Dataset: dataset (GitHub, AlyonaChep/bird-identification-system). Classes: blackbird, blue tit, great tit, robin, sparrow.

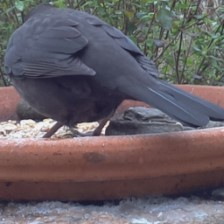
Label: blackbird

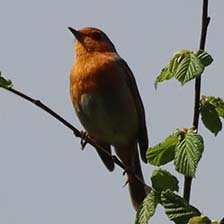
Label: robin

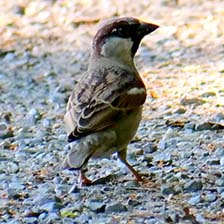
Label: sparrow

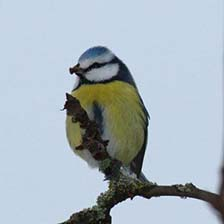
Label: blue tit

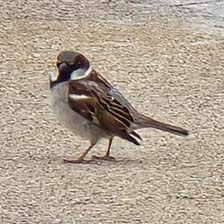
Label: sparrow

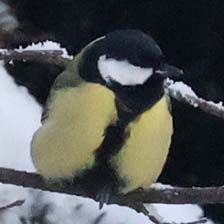
Label: great tit
